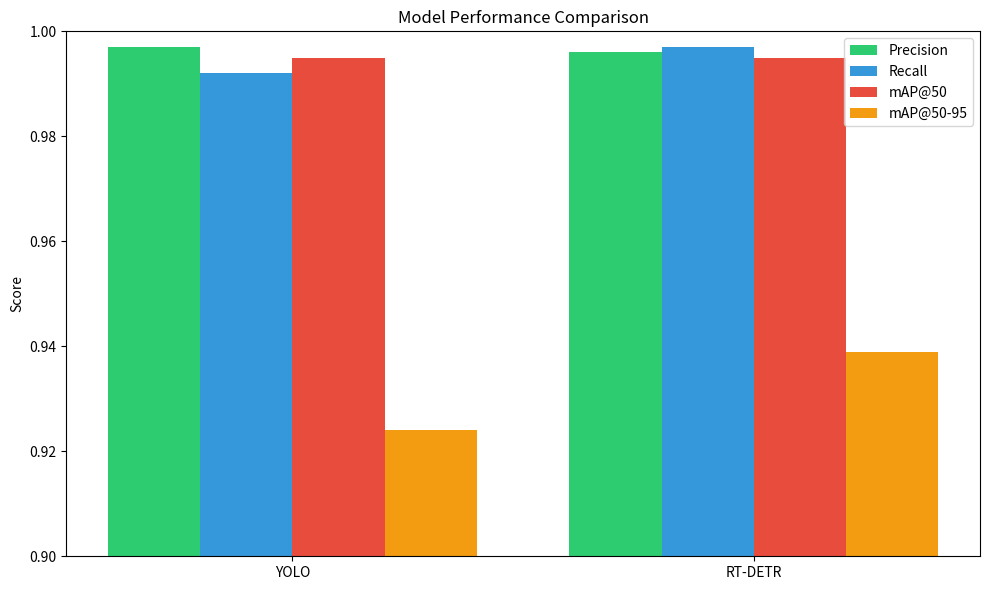
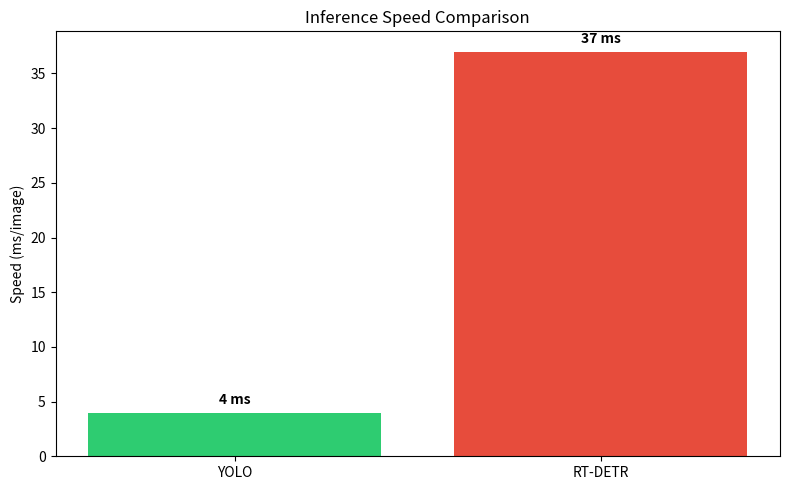

Generate these figures, in order, with matplotlib:
"""
Model evaluation script for the Parking Space Detection project.

This file is kept for REFERENCE ONLY.
It contains the evaluation metrics and visualization code extracted
from the original notebook (results_of_model.ipynb).

Known model comparison results:

    Model    | Precision | Recall | mAP@50 | mAP@50-95 | Speed (ms/img)
    ---------|-----------|--------|--------|-----------|---------------
    YOLO     |   0.997   | 0.992  | 0.995  |   0.924   |       4
    RT-DETR  |   0.996   | 0.997  | 0.995  |   0.939   |      37

The YOLO model was selected for production use (best1.pt) due to its
superior speed while maintaining comparable accuracy.
"""

import matplotlib.pyplot as plt
import numpy as np


def plot_model_comparison():
    """Plot bar chart comparing YOLO and RT-DETR metrics."""
    models = ["YOLO", "RT-DETR"]
    precision = [0.997, 0.996]
    recall = [0.992, 0.997]
    map50 = [0.995, 0.995]
    map5095 = [0.924, 0.939]

    x = np.arange(len(models))
    width = 0.2

    fig, ax = plt.subplots(figsize=(10, 6))

    ax.bar(x - 1.5 * width, precision, width, label="Precision", color="#2ecc71")
    ax.bar(x - 0.5 * width, recall, width, label="Recall", color="#3498db")
    ax.bar(x + 0.5 * width, map50, width, label="mAP@50", color="#e74c3c")
    ax.bar(x + 1.5 * width, map5095, width, label="mAP@50-95", color="#f39c12")

    ax.set_xticks(x)
    ax.set_xticklabels(models)
    ax.set_ylabel("Score")
    ax.set_title("Model Performance Comparison")
    ax.legend()
    ax.set_ylim(0.9, 1.0)

    plt.tight_layout()
    return fig


def plot_speed_comparison():
    """Plot speed comparison between models."""
    models = ["YOLO", "RT-DETR"]
    speed = [4, 37]

    fig, ax = plt.subplots(figsize=(8, 5))
    bars = ax.bar(models, speed, color=["#2ecc71", "#e74c3c"])
    ax.set_ylabel("Speed (ms/image)")
    ax.set_title("Inference Speed Comparison")

    for bar, val in zip(bars, speed):
        ax.text(bar.get_x() + bar.get_width() / 2, bar.get_height() + 0.5,
                f"{val} ms", ha="center", va="bottom", fontweight="bold")

    plt.tight_layout()
    return fig


if __name__ == "__main__":
    print("=" * 60)
    print("PARKING SPACE DETECTION — EVALUATION SCRIPT (REFERENCE)")
    print("=" * 60)
    plot_model_comparison()
    plot_speed_comparison()
    plt.show()
